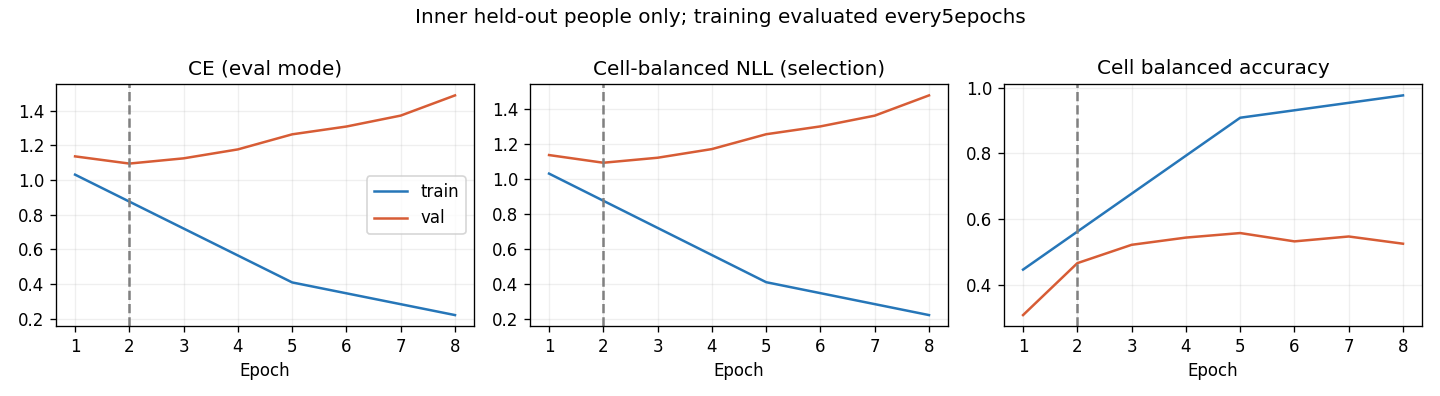

The data file committed next to this chart (first rows):
epoch, optimization_ce, train_ce, train_cell_nll, train_cell_ba, val_ce, val_cell_nll, val_cell_ba, raw_val_ce, raw_val_cell_nll, raw_val_cell_ba
1, 1.118, 1.031, 1.03, 0.4459, 1.136, 1.137, 0.3073, 1.136, 1.137, 0.3073
2, 0.9893, , , , 1.095, 1.093, 0.4655, 1.095, 1.093, 0.4655
3, 0.8428, , , , 1.125, 1.121, 0.5214, 1.125, 1.121, 0.5214
4, 0.6992, , , , 1.177, 1.171, 0.5434, 1.177, 1.171, 0.5434
5, 0.5684, 0.4092, 0.4087, 0.9085, 1.264, 1.256, 0.5572, 1.264, 1.256, 0.5572
6, 0.4755, , , , 1.309, 1.301, 0.5319, 1.309, 1.301, 0.5319
7, 0.4127, , , , 1.372, 1.362, 0.5468, 1.372, 1.362, 0.5468
8, 0.3489, 0.2207, 0.2205, 0.9766, 1.488, 1.478, 0.5247, 1.488, 1.478, 0.5247
